24-way image classification set "dataset" from GitHub (assiri/Vision-Transformer); label vocabulary: front or left, front or right, hump, left turn, narrows from left, narrows from right, no horron, no parking, no u-turn, overtaking is forbidden, parking, pedestrian crossing, right or left, right turn, rotor, slow, speed limit 100, speed limit 30, speed limit 40, speed limit 50, speed limit 60, speed limit 80, stop, u-turn.

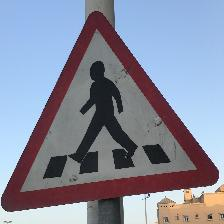
Label: pedestrian crossing

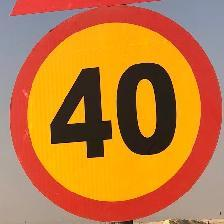
Label: speed limit 40

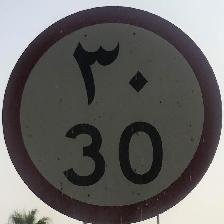
Label: speed limit 30

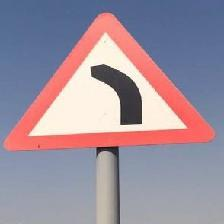
Label: left turn

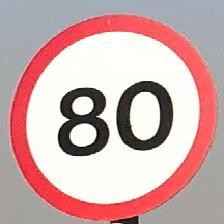
Label: speed limit 80

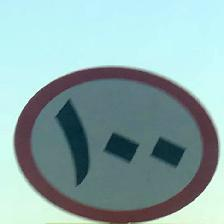
Label: speed limit 100
